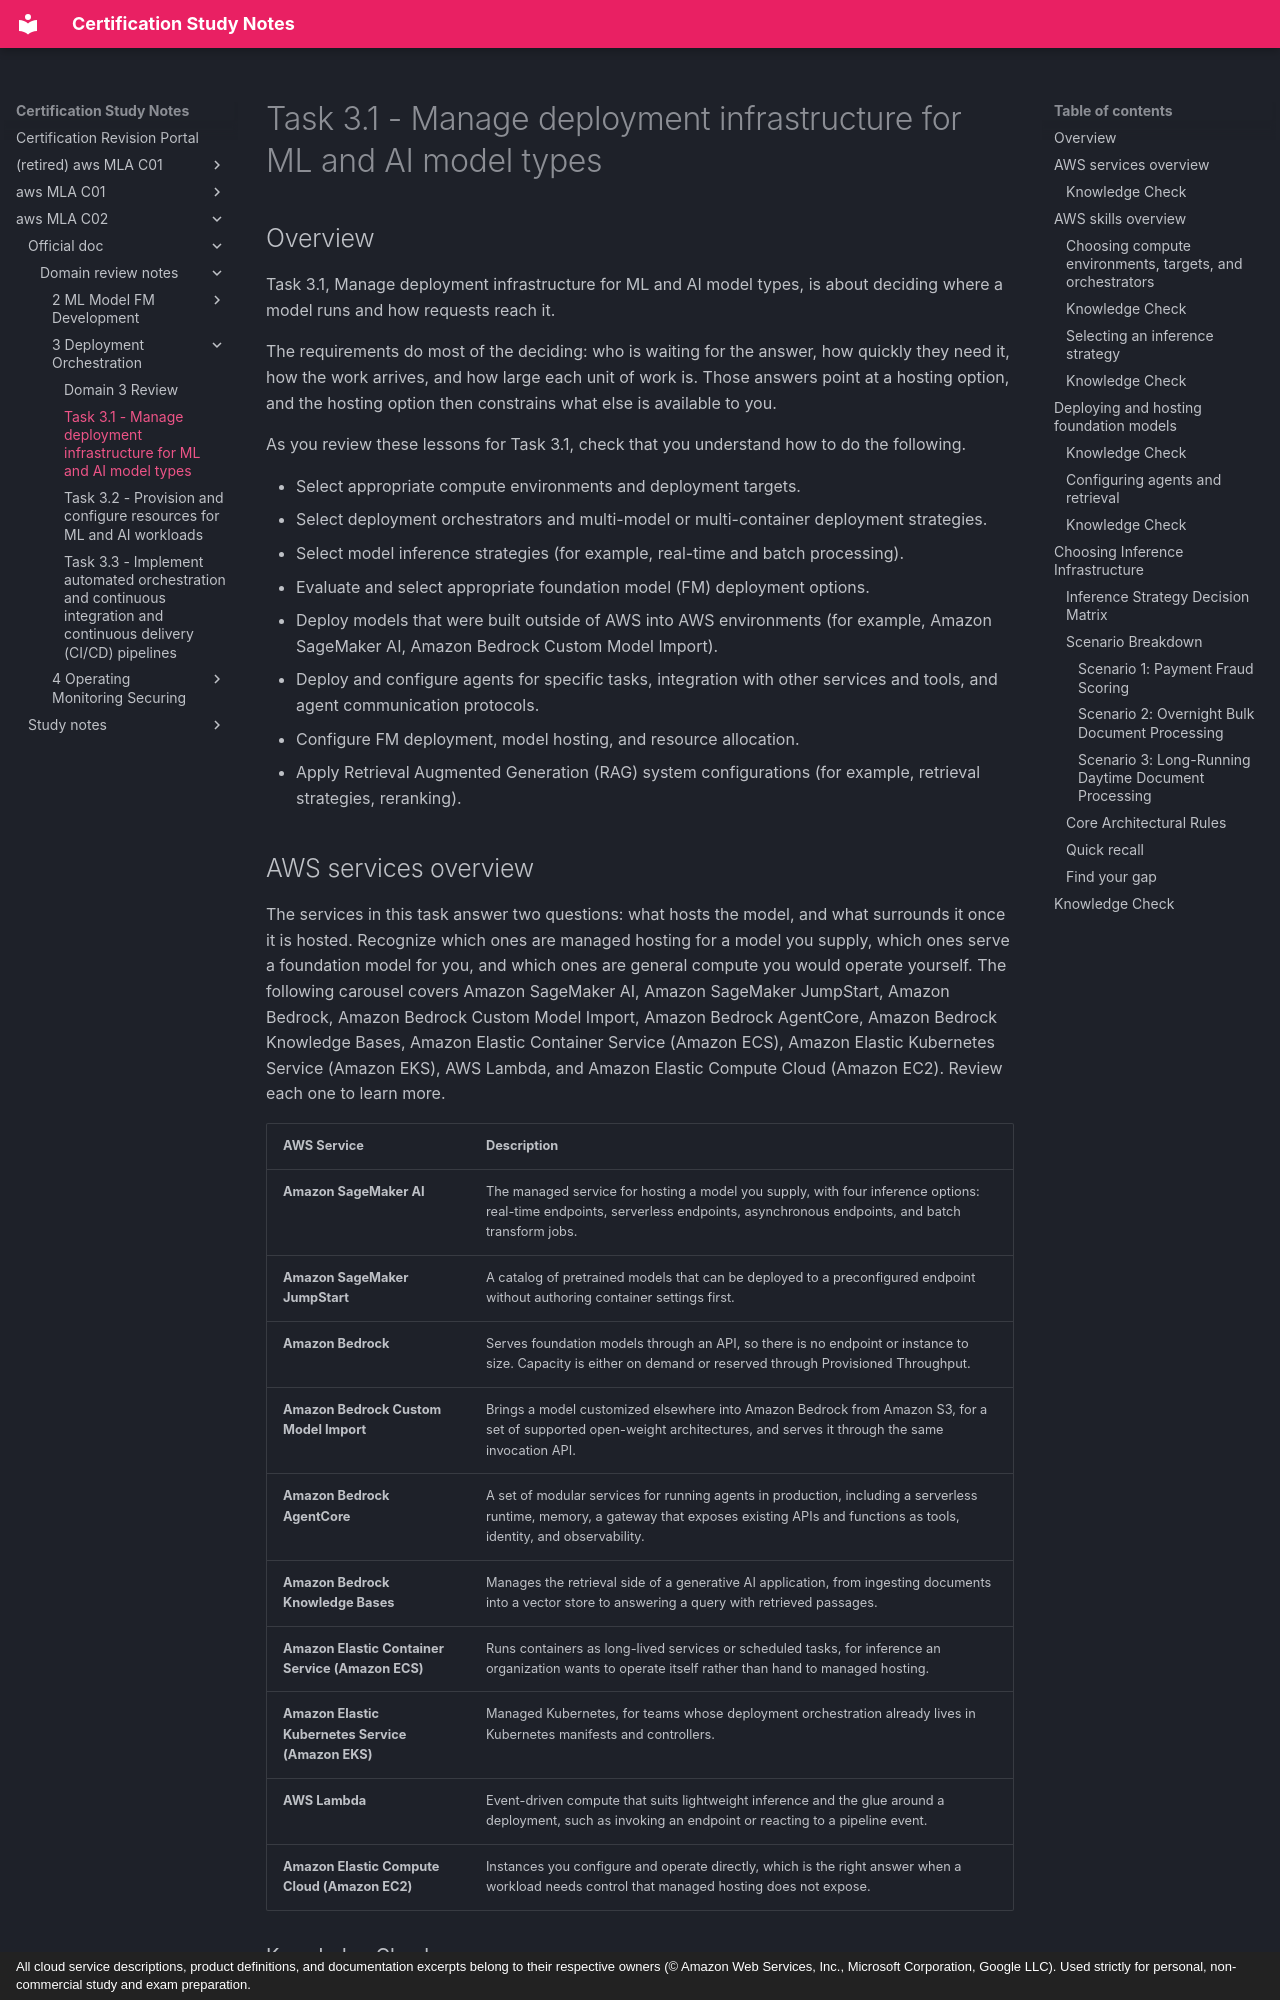

repository: monitus2022/cert_study_notes · page: aws_MLA_C02/official_doc/domain_review_notes/3_Deployment_Orchestration/3.1/index.html · generator: mkdocs · copyright: All cloud service descriptions, product definitions, and documentation excerpts belong to their respective owners (© Amazon Web Services, Inc., Microsoft Corporation, Google LLC). Used strictly for personal, non-commercial study and exam preparation.

# Task 3.1 - Manage deployment infrastructure for ML and AI model types

## Overview

Task 3.1, Manage deployment infrastructure for ML and AI model types, is about deciding where a model runs and how requests reach it. 

The requirements do most of the deciding: who is waiting for the answer, how quickly they need it, how the work arrives, and how large each unit of work is. Those answers point at a hosting option, and the hosting option then constrains what else is available to you.

As you review these lessons for Task 3.1, check that you understand how to do the following.

- Select appropriate compute environments and deployment targets.
- Select deployment orchestrators and multi-model or multi-container deployment strategies.
- Select model inference strategies (for example, real-time and batch processing).
- Evaluate and select appropriate foundation model (FM) deployment options.
- Deploy models that were built outside of AWS into AWS environments (for example, Amazon SageMaker AI, Amazon Bedrock Custom Model Import).
- Deploy and configure agents for specific tasks, integration with other services and tools, and agent communication protocols.
- Configure FM deployment, model hosting, and resource allocation.
- Apply Retrieval Augmented Generation (RAG) system configurations (for example, retrieval strategies, reranking).

## AWS services overview

The services in this task answer two questions: what hosts the model, and what surrounds it once it is hosted. Recognize which ones are managed hosting for a model you supply, which ones serve a foundation model for you, and which ones are general compute you would operate yourself. The following carousel covers Amazon SageMaker AI, Amazon SageMaker JumpStart, Amazon Bedrock, Amazon Bedrock Custom Model Import, Amazon Bedrock AgentCore, Amazon Bedrock Knowledge Bases, Amazon Elastic Container Service (Amazon ECS), Amazon Elastic Kubernetes Service (Amazon EKS), AWS Lambda, and Amazon Elastic Compute Cloud (Amazon EC2). Review each one to learn more.

| AWS Service | Description |
| --- | --- |
| **Amazon SageMaker AI** | The managed service for hosting a model you supply, with four inference options: real-time endpoints, serverless endpoints, asynchronous endpoints, and batch transform jobs. |
| **Amazon SageMaker JumpStart** | A catalog of pretrained models that can be deployed to a preconfigured endpoint without authoring container settings first. |
| **Amazon Bedrock** | Serves foundation models through an API, so there is no endpoint or instance to size. Capacity is either on demand or reserved through Provisioned Throughput. |
| **Amazon Bedrock Custom Model Import** | Brings a model customized elsewhere into Amazon Bedrock from Amazon S3, for a set of supported open-weight architectures, and serves it through the same invocation API. |
| **Amazon Bedrock AgentCore** | A set of modular services for running agents in production, including a serverless runtime, memory, a gateway that exposes existing APIs and functions as tools, identity, and observability. |
| **Amazon Bedrock Knowledge Bases** | Manages the retrieval side of a generative AI application, from ingesting documents into a vector store to answering a query with retrieved passages. |
| **Amazon Elastic Container Service (Amazon ECS)** | Runs containers as long-lived services or scheduled tasks, for inference an organization wants to operate itself rather than hand to managed hosting. |
| **Amazon Elastic Kubernetes Service (Amazon EKS)** | Managed Kubernetes, for teams whose deployment orchestration already lives in Kubernetes manifests and controllers. |
| **AWS Lambda** | Event-driven compute that suits lightweight inference and the glue around a deployment, such as invoking an endpoint or reacting to a pipeline event. |
| **Amazon Elastic Compute Cloud (Amazon EC2)** | Instances you configure and operate directly, which is the right answer when a workload needs control that managed hosting does not expose. |
